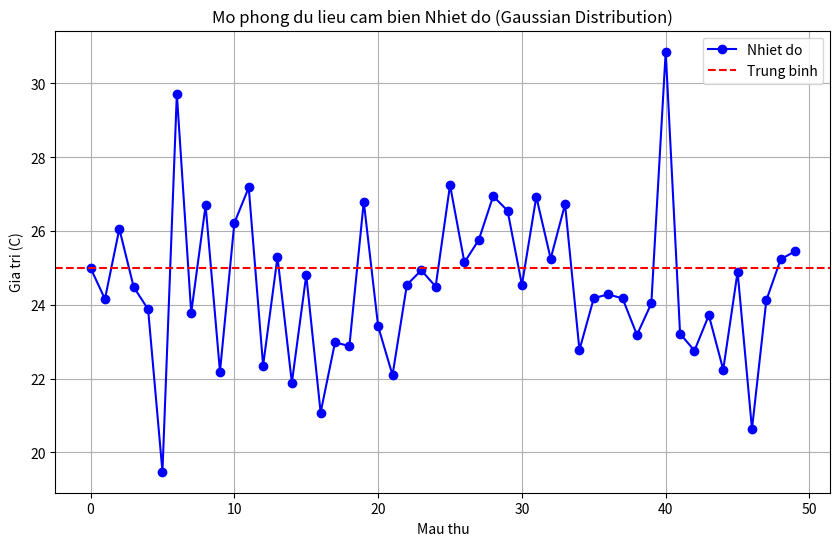

The matplotlib source for this figure:
import numpy as np
import matplotlib.pyplot as plt
from time import sleep

# Thiet lap thong so mo phong
mean = 25      # Nhiet do trung binh
std_dev = 2    # Do lech chuan (Gaussian)
num_samples = 50
samples = []

print("--- [BAI 2] MO PHONG CAM BIEN GAUSSIAN ---")

try:
    for i in range(num_samples):
        # Sinh du lieu ngau nhien theo phan phoi Gaussian
        reading = np.random.normal(mean, std_dev)
        samples.append(reading)
        
        # In ket qua ra terminal (ngat dong neu can)
        print(f"Sample {i+1}/{num_samples}: {reading:.2f} C")
        sleep(0.1)

    # Ve bieu do sau khi thu thap du lieu
    plt.figure(figsize=(10, 6))
    plt.plot(samples, marker='o', linestyle='-', color='b', label='Nhiet do')
    plt.axhline(y=mean, color='r', linestyle='--', label='Trung binh')
    
    plt.title('Mo phong du lieu cam bien Nhiet do (Gaussian Distribution)')
    plt.xlabel('Mau thu')
    plt.ylabel('Gia tri (C)')
    plt.legend()
    plt.grid(True)
    
    # Luu bieu do ra file thay vi hien thi (vi chay tren QEMU/Server khong co GUI)
    plt.savefig('sensor_chart.png')
    print("--- Da luu bieu do vao file 'sensor_chart.png' ---")

except Exception as e:
    print(f"Co loi xay ra: {e}")

# Luu y quan trong: Phai co dong trong o cuoi cung file
